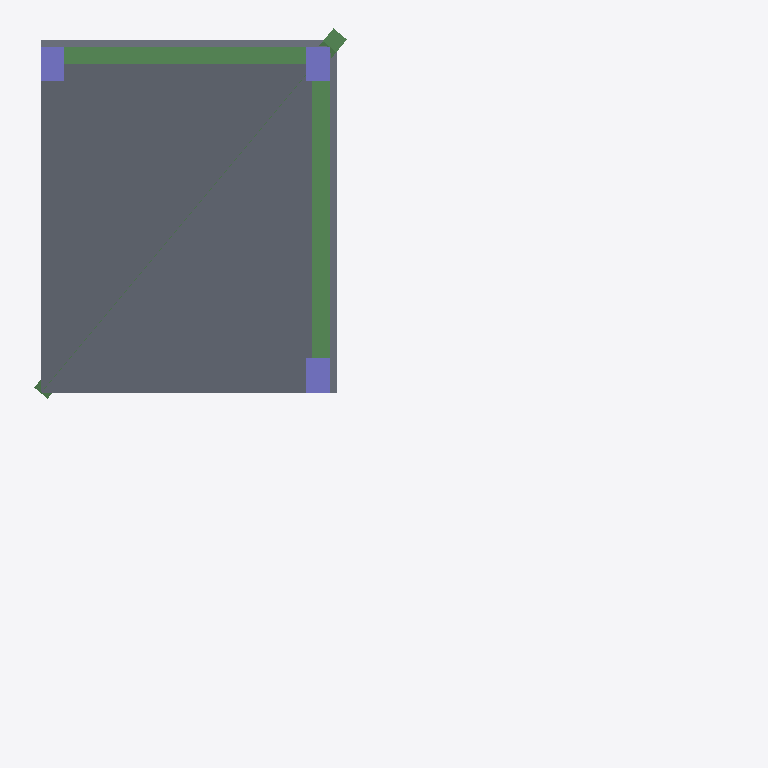
Plan cut of the same IFC building model at storey 'TOP LEVEL' (level 6.00 m, cut at 7.40 m), seen from above with north up, elements coloured by IFC class: 4 slabs (grey), 3 beams (green), 3 columns (violet). Cut surfaces are drawn darker.
Extent 12.1 m × 12.3 m × 6.0 m (x, y, z). Storeys (3): BASE LEVEL at 0.00 m; LEVEL 2 at 3.00 m; TOP LEVEL at 6.00 m. Elements (25): 11 IfcBeam, 9 IfcColumn, 5 IfcSlab.

HEADER;
FILE_DESCRIPTION((''),'2;1');
FILE_NAME('','2018-06-17T01:09:47',(''),(''),'Xbim File Processor version 4.0.0.0','Xbim version 4.0.0.0','');
FILE_SCHEMA(('IFC4'));
ENDSEC;
DATA;
#1=IFCPROJECT('313p75EZ104gnzyferAm6X',#2,'BimProject',$,$,'longName__BimProject','Modeling',(#137),#8);
#46=IFCSITE('2YkEJttP96Ch52GCokTPNL',#2,'simple Site',$,$,#49,$,$,.ELEMENT.,$,$,$,$,$);
#51=IFCBUILDING('3h3YzTDS59Nu9i9iSYyd35',#2,'simple building',$,$,#52,$,$,.ELEMENT.,$,$,$);
#54=IFCBUILDINGSTOREY('0Swyhw2mv3WgxBhhz1UfJo',#2,'BASE LEVEL',$,$,#55,$,'BASE LEVEL',.ELEMENT.,0.0);
#57=IFCBUILDINGSTOREY('1xCMeAFNL8NAbX5bfieDy7',#2,'LEVEL 2',$,$,#58,$,'LEVEL 2',.ELEMENT.,3000.0);
#61=IFCBUILDINGSTOREY('28pW0_sQTC8ua495Q6wPS4',#2,'TOP LEVEL',$,$,#62,$,'TOP LEVEL',.ELEMENT.,6000.0);
#337=IFCSLAB('25oCeBGbv4aAfAkttuzjwZ',#2,'StandardArcSlab_Thickness_250',$,'Slab Thickness 250',#340,#349,$,.FLOOR.);
#372=IFCSLAB('2Ac2yj0F11Zv2WqesA7u0g',#2,'StandardArcSlab_Thickness_250',$,'Slab Thickness 250',#375,#383,$,.FLOOR.);
#243=IFCBEAM('3kGvmuNbj78Q0cy_gGMGKN',#2,'StandardStrBeam_Rec_300_800',$,'Rectangular Beam 300 x 800',#246,#227,$,.BEAM.);
#213=IFCBEAM('0TiEbkw5n9bACJKABENIAa',#2,'StandardStrBeam_Rec_300_800',$,'Rectangular Beam 300 x 800',#216,#189,$,.BEAM.);
#384=IFCSLAB('3ZZOmfOSXExAsgCwUNT1vi',#2,'StandardArcSlab_Thickness_250',$,'Slab Thickness 250',#387,#394,$,.FLOOR.);
#359=IFCSLAB('1YksvRIIr6PAWvvZ61tvZO',#2,'StandardArcSlab_Thickness_250',$,'Slab Thickness 250',#362,#369,$,.FLOOR.);
#321=IFCCOLUMN('08YKXXkFf6HfOX6_v$r3qk',#2,'StandardStrColumn_Rec_400_600',$,'Rectangular Col 400 x 600',#324,#291,$,.COLUMN.);
#331=IFCCOLUMN('2hxH87svP7YPSi6CPTRfR_',#2,'StandardStrColumn_Rec_400_600',$,'Rectangular Col 400 x 600',#334,#291,$,.COLUMN.);
#309=IFCCOLUMN('1MaLuNi1D9_g2P9fDvdCcT',#2,'StandardStrColumn_Rec_400_600',$,'Rectangular Col 400 x 600',#312,#291,$,.COLUMN.);
#249=IFCBEAM('13IsYN8HH5ZP4y6_8NhXy$',#2,'StandardStrBeam_Rec_300_800',$,'Rectangular Beam 300 x 800',#252,#259,$,.BEAM.);
ENDSEC;